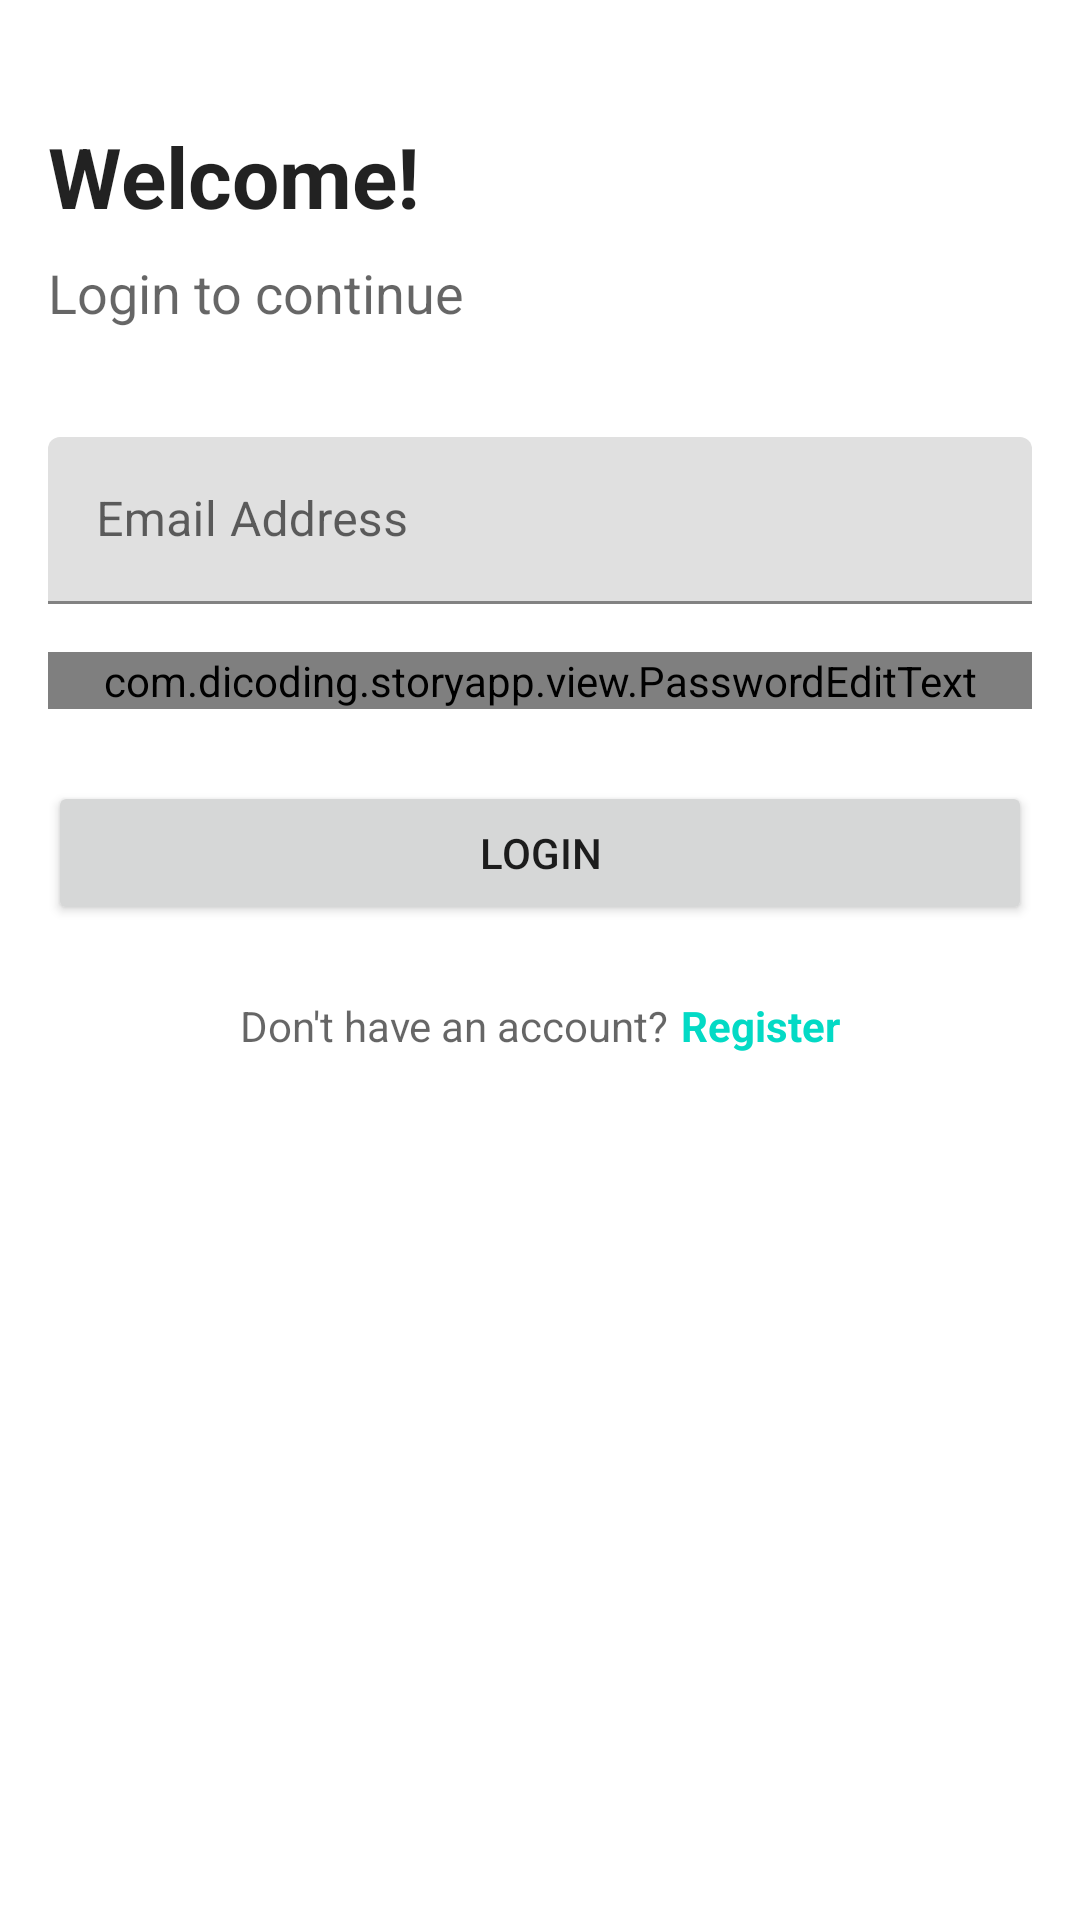

Android layout source for this screen:
<!-- AndroidManifest.xml: application theme Theme.StoryApp -->
<!-- res/layout/fragment_login.xml -->
<?xml version="1.0" encoding="utf-8"?>
<ScrollView xmlns:android="http://schemas.android.com/apk/res/android"
    xmlns:app="http://schemas.android.com/apk/res-auto"
    xmlns:tools="http://schemas.android.com/tools"
    android:layout_width="match_parent"
    android:layout_height="match_parent"
    android:background="@android:color/white"
    tools:context=".ui.login.LoginFragment">

    <FrameLayout
        android:layout_width="match_parent"
        android:layout_height="wrap_content">

        <com.google.android.material.progressindicator.LinearProgressIndicator
            android:id="@+id/progress_indicator"
            android:layout_width="match_parent"
            android:layout_height="wrap_content"
            android:indeterminate="true"
            android:visibility="gone" />

        <LinearLayout
            android:layout_width="match_parent"
            android:layout_height="wrap_content"
            android:orientation="vertical">

            <TextView
                android:layout_width="wrap_content"
                android:layout_height="wrap_content"
                android:layout_marginHorizontal="16dp"
                android:layout_marginTop="40dp"
                android:alpha="0.87"
                android:text="@string/welcome"
                android:textColor="@color/black"
                android:textSize="28sp"
                android:textStyle="bold" />

            <TextView
                android:layout_width="wrap_content"
                android:layout_height="wrap_content"
                android:layout_marginHorizontal="16dp"
                android:layout_marginTop="8dp"
                android:alpha="0.60"
                android:text="@string/login_to_continue"
                android:textColor="@color/black"
                android:textSize="18sp"
                android:textStyle="normal" />

            <com.google.android.material.textfield.TextInputLayout
                android:id="@+id/edt_email"
                android:layout_width="match_parent"
                android:layout_height="wrap_content"
                android:layout_marginHorizontal="16dp"
                android:layout_marginTop="36dp"
                android:hint="@string/hint_email_address">

                <com.google.android.material.textfield.TextInputEditText
                    android:id="@+id/edt_email_input"
                    android:layout_width="match_parent"
                    android:layout_height="wrap_content"
                    android:inputType="textEmailAddress" />

            </com.google.android.material.textfield.TextInputLayout>

            <com.dicoding.storyapp.view.PasswordEditText
                android:id="@+id/edt_password"
                style="@style/Widget.MaterialComponents.TextInputLayout.FilledBox"
                android:layout_width="match_parent"
                android:layout_height="wrap_content"
                android:layout_marginHorizontal="16dp"
                android:layout_marginTop="16dp"
                android:hint="@string/hint_password"
                app:endIconMode="password_toggle" />

            <Button
                android:id="@+id/btn_submit"
                android:layout_width="match_parent"
                android:layout_height="wrap_content"
                android:layout_marginHorizontal="16dp"
                android:layout_marginTop="24dp"
                android:text="@string/login" />

            <LinearLayout
                android:layout_width="wrap_content"
                android:layout_height="wrap_content"
                android:layout_gravity="center"
                android:layout_marginHorizontal="16dp"
                android:layout_marginVertical="24dp"
                android:orientation="horizontal">

                <TextView
                    android:layout_width="wrap_content"
                    android:layout_height="wrap_content"
                    android:alpha="0.60"
                    android:text="@string/questions_on_the_login_form"
                    android:textColor="@color/black"
                    android:textSize="14sp"
                    android:textStyle="normal" />

                <Space
                    android:layout_width="4dp"
                    android:layout_height="match_parent" />

                <TextView
                    android:id="@+id/tv_register"
                    android:layout_width="wrap_content"
                    android:layout_height="wrap_content"
                    android:text="@string/register"
                    android:textColor="@color/teal_200"
                    android:textSize="14sp"
                    android:textStyle="bold" />

            </LinearLayout>

        </LinearLayout>

    </FrameLayout>

</ScrollView>
<!-- resources referenced by this layout -->
<resources>
  <color name="black">#FF000000</color>
  <color name="teal_200">#FF03DAC5</color>
  <string name="hint_email_address">Email Address</string>
  <string name="hint_password">Password</string>
  <string name="login">Login</string>
  <string name="login_to_continue">Login to continue</string>
  <string name="questions_on_the_login_form">Don\'t have an account?</string>
  <string name="register">Register</string>
  <string name="welcome">Welcome!</string>
  <style name="Theme.StoryApp" parent="Theme.MaterialComponents.DayNight.NoActionBar">
          
          <item name="colorPrimary">@color/purple_500</item>
          <item name="colorPrimaryVariant">@color/purple_700</item>
          <item name="colorOnPrimary">@color/white</item>
          
          <item name="colorSecondary">@color/teal_200</item>
          <item name="colorSecondaryVariant">@color/teal_700</item>
          <item name="colorOnSecondary">@color/black</item>
          
          <item name="android:statusBarColor" tools:targetApi="l">?attr/colorPrimaryVariant</item>
          
      </style>
  <color name="purple_500">#FF6200EE</color>
  <color name="purple_700">#FF3700B3</color>
  <color name="white">#FFFFFFFF</color>
  <color name="teal_700">#FF018786</color>
</resources>
